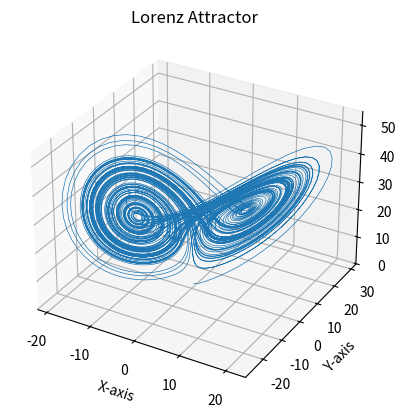

Python code for this plot:


# Lorenz system using Euler's method

import numpy as np
import matplotlib.pyplot as plt
dt=0.01
num_steps=10000
xs=np.empty(num_steps+1)
ys=np.empty(num_steps+1)
zs=np.empty(num_steps+1)

# set initial values

xs[0],ys[0],zs[0]=(0.1,1,1.05)

sig=10
rho=28
beta=8/3
for i in range(num_steps):
    xs[i+1]=xs[i]+(sig*(ys[i]-xs[i])*dt)
    ys[i+1]=ys[i]+((xs[i]*(rho-zs[i])-ys[i])*dt)
    zs[i+1]=zs[i]+((xs[i]*ys[i]-beta*zs[i])*dt)

# For plotting
fig=plt.figure()
ax=fig.add_subplot(projection='3d')
ax.plot(xs,ys,zs,lw=0.5)
ax.set_xlabel('X-axis')
ax.set_ylabel('Y-axis')
ax.set_zlabel('Z-axis')
ax.set_title('Lorenz Attractor')
plt.show()
                   


